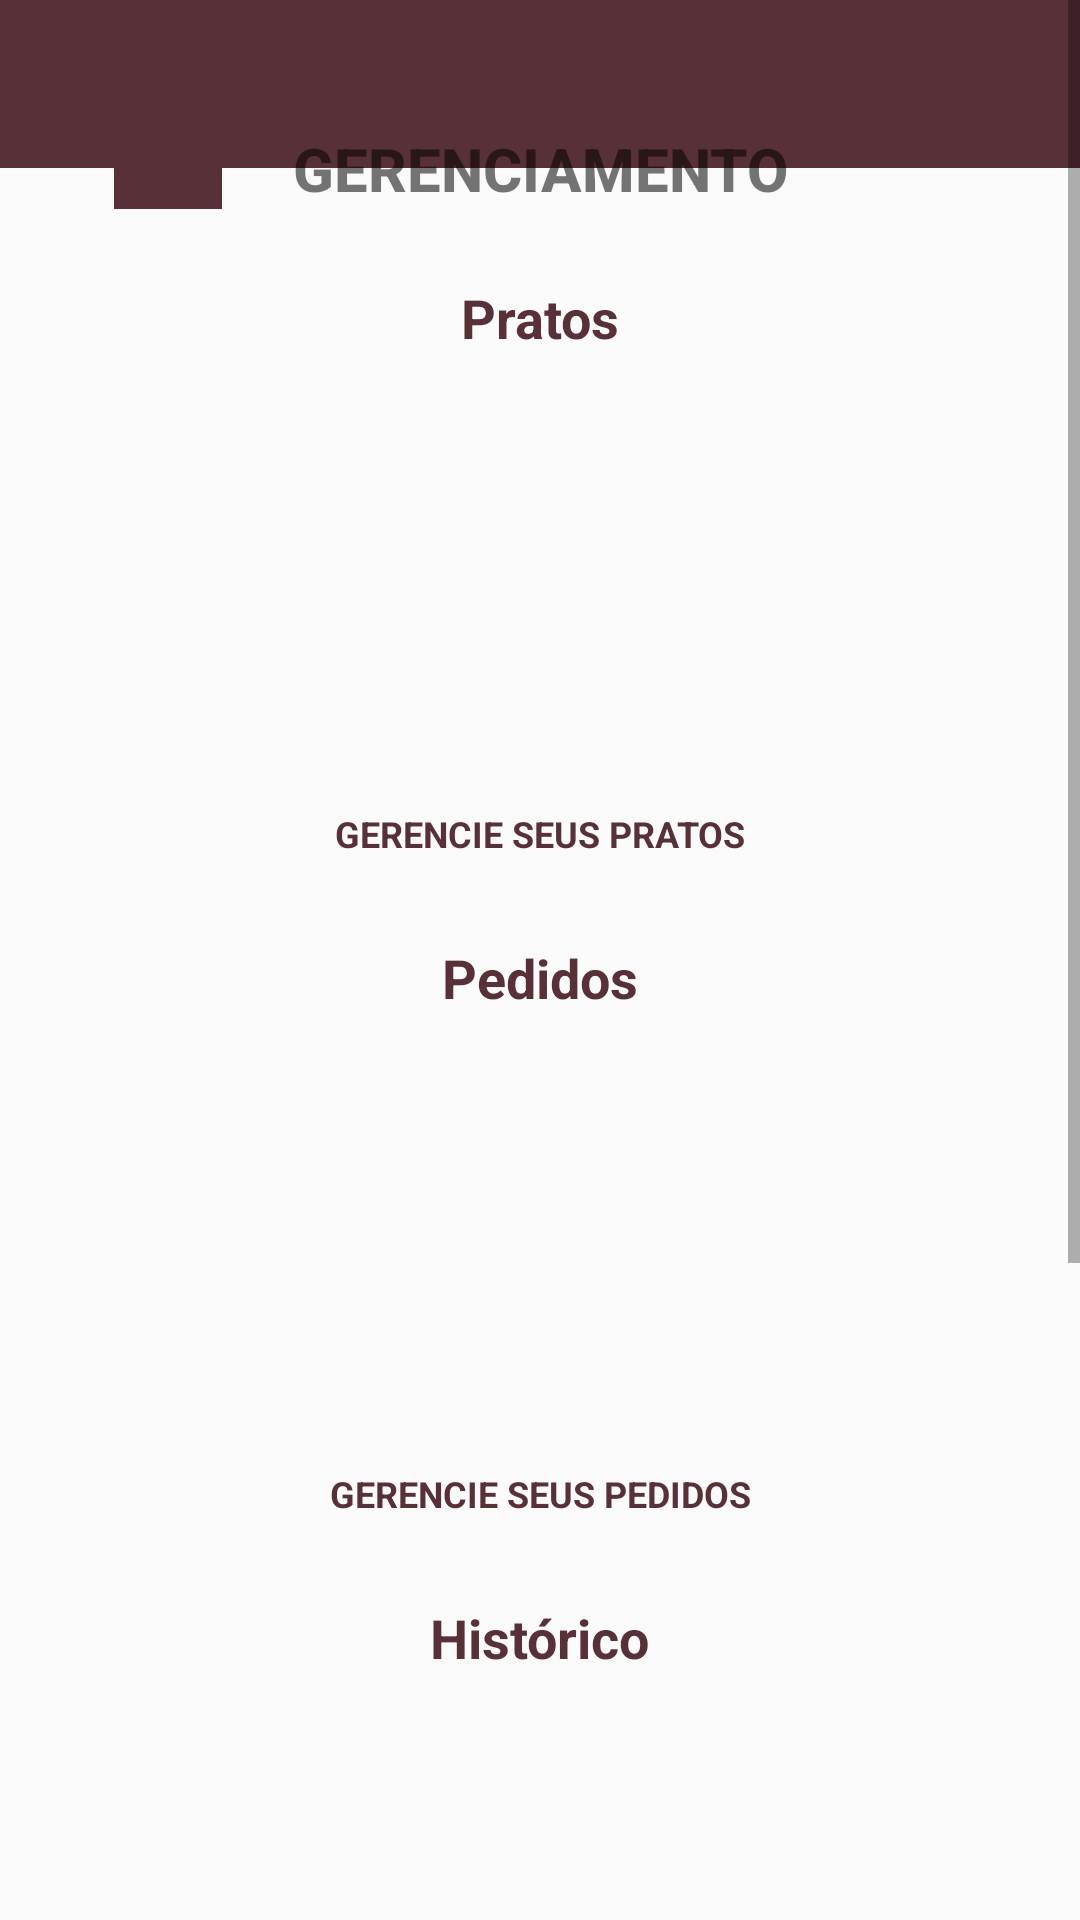

Layout XML and referenced resources for this Android screen:
<!-- AndroidManifest.xml: application theme AppTheme -->
<!-- res/layout/activity_logged.xml -->
<?xml version="1.0" encoding="utf-8"?>
<ScrollView xmlns:android="http://schemas.android.com/apk/res/android"
    xmlns:app="http://schemas.android.com/apk/res-auto"
    xmlns:tools="http://schemas.android.com/tools"
    android:layout_width="match_parent"
    android:layout_height="match_parent"
    tools:context=".views.LoggedActivity">

    <androidx.constraintlayout.widget.ConstraintLayout
        android:layout_width="match_parent"
        android:layout_height="match_parent">

        <Toolbar
            android:id="@+id/logged_tolbar"
            android:layout_width="match_parent"
            android:layout_height="wrap_content"
            android:background="@color/colorPrimary"
            android:titleTextColor="#ffffff"
            app:layout_constraintEnd_toEndOf="parent"
            app:layout_constraintStart_toStartOf="parent"
            app:layout_constraintTop_toTopOf="parent" />

        <ImageView
            android:id="@+id/imageView2"
            android:layout_width="wrap_content"
            android:layout_height="wrap_content"
            app:layout_constraintEnd_toStartOf="@+id/guideline3"
            app:layout_constraintTop_toBottomOf="@+id/logged_tolbar"
            app:srcCompat="@mipmap/ic_meal_plan_2" />

        <TextView
            android:id="@+id/textView"
            android:layout_width="wrap_content"
            android:layout_height="wrap_content"
            android:fontFamily="sans-serif-medium"
            android:text="GERENCIAMENTO"
            android:textSize="20sp"
            android:textStyle="bold"
            app:layout_constraintBottom_toBottomOf="@+id/imageView2"
            app:layout_constraintEnd_toEndOf="parent"
            app:layout_constraintStart_toStartOf="parent"
            app:layout_constraintTop_toTopOf="@+id/imageView2" />

        <View
            android:id="@+id/viewPratos"
            android:layout_width="0dp"
            android:layout_height="200dp"
            android:layout_marginTop="20dp"
            android:background="@color/colorView"
            app:layout_constraintEnd_toStartOf="@+id/guideline3"
            app:layout_constraintStart_toStartOf="@+id/guideline2"
            app:layout_constraintTop_toBottomOf="@+id/textView" />

        <TextView
            android:id="@+id/txPratos"
            android:layout_width="wrap_content"
            android:layout_height="wrap_content"
            android:layout_marginTop="4dp"
            android:text="Pratos"
            android:textColor="@color/colorPrimary"
            android:textSize="18sp"
            android:textStyle="bold"
            app:layout_constraintEnd_toEndOf="parent"
            app:layout_constraintStart_toStartOf="parent"
            app:layout_constraintTop_toTopOf="@+id/viewPratos" />

        <ImageView
            android:id="@+id/imagePratos"
            android:layout_width="255dp"
            android:layout_height="146dp"
            android:layout_marginTop="4dp"
            app:layout_constraintEnd_toEndOf="parent"
            app:layout_constraintStart_toStartOf="parent"
            app:layout_constraintTop_toBottomOf="@+id/txPratos"
            app:srcCompat="@drawable/pratos" />

        <TextView
            android:id="@+id/txPratos2"
            android:layout_width="wrap_content"
            android:layout_height="wrap_content"
            android:layout_marginBottom="2dp"
            android:text="GERENCIE SEUS PRATOS"
            android:textColor="@color/colorPrimary"
            android:textSize="12sp"
            android:textStyle="bold"
            app:layout_constraintBottom_toBottomOf="@+id/viewPratos"
            app:layout_constraintEnd_toEndOf="parent"
            app:layout_constraintStart_toStartOf="parent"
            app:layout_constraintTop_toBottomOf="@+id/imagePratos" />

        <androidx.constraintlayout.widget.Guideline
            android:id="@+id/guideline2"
            android:layout_width="wrap_content"
            android:layout_height="wrap_content"
            android:orientation="vertical"
            app:layout_constraintGuide_percent="0.05" />

        <androidx.constraintlayout.widget.Guideline
            android:id="@+id/guideline3"
            android:layout_width="wrap_content"
            android:layout_height="wrap_content"
            android:orientation="vertical"
            app:layout_constraintGuide_percent="0.95" />

        <View
            android:id="@+id/viewPedidos"
            android:layout_width="0dp"
            android:layout_height="200dp"
            android:layout_marginTop="20dp"
            android:background="@color/colorView"
            app:layout_constraintEnd_toStartOf="@+id/guideline3"
            app:layout_constraintStart_toStartOf="@+id/guideline2"
            app:layout_constraintTop_toBottomOf="@+id/viewPratos" />

        <TextView
            android:id="@+id/txPedidos"
            android:layout_width="wrap_content"
            android:layout_height="wrap_content"
            android:layout_marginTop="4dp"
            android:text="Pedidos"
            android:textColor="@color/colorPrimary"
            android:textSize="18sp"
            android:textStyle="bold"
            app:layout_constraintEnd_toEndOf="parent"
            app:layout_constraintStart_toStartOf="parent"
            app:layout_constraintTop_toTopOf="@+id/viewPedidos" />

        <ImageView
            android:id="@+id/imagePedidos"
            android:layout_width="255dp"
            android:layout_height="146dp"
            android:layout_marginTop="4dp"
            app:layout_constraintEnd_toEndOf="parent"
            app:layout_constraintStart_toStartOf="parent"
            app:layout_constraintTop_toBottomOf="@+id/txPedidos"
            app:srcCompat="@drawable/pedidos" />

        <TextView
            android:id="@+id/txPedidos2"
            android:layout_width="wrap_content"
            android:layout_height="wrap_content"
            android:layout_marginBottom="2dp"
            android:text="GERENCIE SEUS PEDIDOS"
            android:textColor="@color/colorPrimary"
            android:textSize="12sp"
            android:textStyle="bold"
            app:layout_constraintBottom_toBottomOf="@+id/viewPedidos"
            app:layout_constraintEnd_toEndOf="parent"
            app:layout_constraintStart_toStartOf="parent"
            app:layout_constraintTop_toBottomOf="@+id/imagePedidos" />

        <View
            android:id="@+id/viewHist"
            android:layout_width="0dp"
            android:layout_height="215dp"
            android:layout_marginTop="20dp"
            android:background="@color/colorView"
            app:layout_constraintEnd_toStartOf="@+id/guideline3"
            app:layout_constraintStart_toStartOf="@+id/guideline2"
            app:layout_constraintTop_toBottomOf="@+id/viewPedidos" />

        <TextView
            android:id="@+id/txHist"
            android:layout_width="wrap_content"
            android:layout_height="wrap_content"
            android:layout_marginTop="4dp"
            android:text="Histórico"
            android:textColor="@color/colorPrimary"
            android:textSize="18sp"
            android:textStyle="bold"
            app:layout_constraintEnd_toEndOf="parent"
            app:layout_constraintStart_toStartOf="parent"
            app:layout_constraintTop_toTopOf="@+id/viewHist" />

        <ImageView
            android:id="@+id/imageHist"
            android:layout_width="255dp"
            android:layout_height="165dp"
            app:layout_constraintEnd_toEndOf="parent"
            app:layout_constraintStart_toStartOf="parent"
            app:layout_constraintTop_toBottomOf="@+id/txHist"
            app:srcCompat="@drawable/hist" />

        <TextView
            android:id="@+id/txHist2"
            android:layout_width="wrap_content"
            android:layout_height="wrap_content"
            android:layout_marginBottom="2dp"
            android:text="GERENCIE SEU HISTÓRICO DE PEDIDOS"
            android:textColor="@color/colorPrimary"
            android:textSize="12sp"
            android:textStyle="bold"
            app:layout_constraintBottom_toBottomOf="@+id/viewHist"
            app:layout_constraintEnd_toEndOf="parent"
            app:layout_constraintStart_toStartOf="parent"
            app:layout_constraintTop_toBottomOf="@+id/imageHist" />

        <View
            android:id="@+id/viewNewLogin"
            android:layout_width="0dp"
            android:layout_height="200dp"
            android:layout_marginTop="20dp"
            android:layout_marginBottom="8dp"
            android:background="@color/colorView"
            app:layout_constraintBottom_toBottomOf="parent"
            app:layout_constraintEnd_toStartOf="@+id/guideline3"
            app:layout_constraintStart_toStartOf="@+id/guideline2"
            app:layout_constraintTop_toBottomOf="@+id/viewHist" />

        <TextView
            android:id="@+id/txLogin"
            android:layout_width="wrap_content"
            android:layout_height="wrap_content"
            android:layout_marginTop="4dp"
            android:text="Novo Login"
            android:textColor="@color/colorPrimary"
            android:textSize="18sp"
            android:textStyle="bold"
            app:layout_constraintEnd_toEndOf="parent"
            app:layout_constraintStart_toStartOf="parent"
            app:layout_constraintTop_toTopOf="@+id/viewNewLogin" />

        <ImageView
            android:id="@+id/imageLogin"
            android:layout_width="255dp"
            android:layout_height="146dp"
            android:layout_marginTop="4dp"
            app:layout_constraintEnd_toEndOf="parent"
            app:layout_constraintStart_toStartOf="parent"
            app:layout_constraintTop_toBottomOf="@+id/txLogin"
            app:srcCompat="@drawable/login" />

        <TextView
            android:id="@+id/txLogin2"
            android:layout_width="wrap_content"
            android:layout_height="wrap_content"
            android:layout_marginBottom="2dp"
            android:text="GERENCIE SEUS USUÁRIOS"
            android:textColor="@color/colorPrimary"
            android:textSize="12sp"
            android:textStyle="bold"
            app:layout_constraintBottom_toBottomOf="@+id/viewNewLogin"
            app:layout_constraintEnd_toEndOf="parent"
            app:layout_constraintStart_toStartOf="parent"
            app:layout_constraintTop_toBottomOf="@+id/imageLogin" />

        <ImageView
            android:id="@+id/imageBackMan"
            android:layout_width="36dp"
            android:layout_height="0dp"
            android:layout_marginStart="20dp"
            android:background="@color/colorPrimary"
            app:layout_constraintBottom_toBottomOf="@+id/textView"
            app:layout_constraintStart_toStartOf="@+id/guideline2"
            app:layout_constraintTop_toTopOf="@+id/textView"
            app:srcCompat="@drawable/abc_vector_test" />


    </androidx.constraintlayout.widget.ConstraintLayout>

</ScrollView>
<!-- resources referenced by this layout -->
<resources>
  <color name="colorPrimary">#583037</color>
  <!-- drawable hist: jpg bitmap (drawable-v24, 30037 bytes) -->
  <!-- drawable login: jpeg bitmap (drawable-v24, 16204 bytes) -->
  <!-- drawable pedidos: jpg bitmap (drawable-v24, 4079 bytes) -->
  <!-- drawable pratos: jpg bitmap (drawable-v24, 395600 bytes) -->
  <!-- mipmap ic_meal_plan_2 (mipmap-anydpi-v26) -->
  <?xml version="1.0" encoding="utf-8"?>
  <adaptive-icon xmlns:android="http://schemas.android.com/apk/res/android">
      <background android:drawable="@color/ic_meal_plan_2_background"/>
      <foreground android:drawable="@mipmap/ic_meal_plan_2_foreground"/>
  </adaptive-icon>
  <style name="AppTheme" parent="Theme.AppCompat.Light.DarkActionBar">
          
          <item name="colorPrimary">@color/colorPrimary</item>
          <item name="colorPrimaryDark">@color/colorPrimaryDark</item>
          <item name="colorAccent">@color/colorAccent</item>
      </style>
  <color name="ic_meal_plan_2_background">#F7F7F7</color>
  <color name="colorPrimaryDark">#716A81</color>
  <color name="colorAccent">#03DAC5</color>
</resources>
